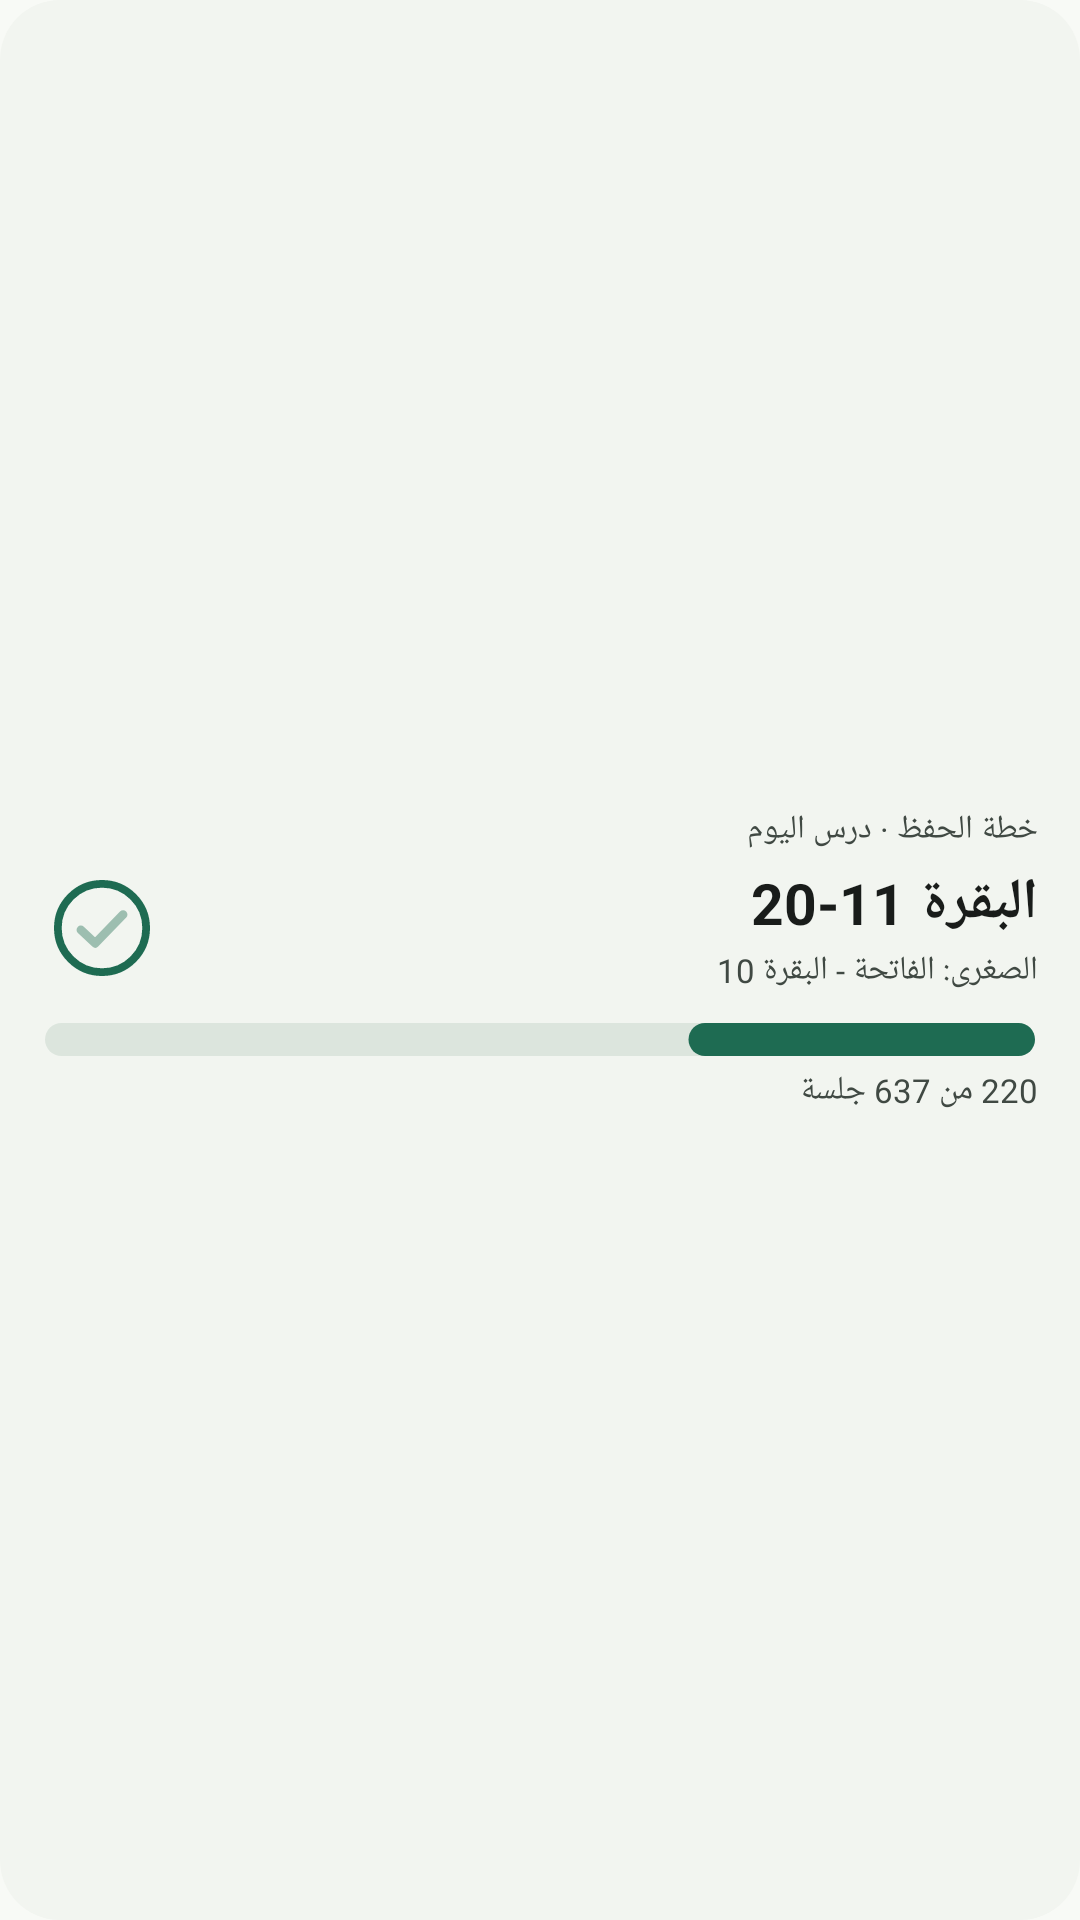

Android layout source for this screen:
<!-- AndroidManifest.xml: application theme Theme.Hifz -->
<!-- res/layout/widget_compact_preview.xml -->
<?xml version="1.0" encoding="utf-8"?>
<FrameLayout xmlns:android="http://schemas.android.com/apk/res/android"
    android:id="@+id/widget_root"
    android:layout_width="match_parent"
    android:layout_height="match_parent"
    android:layoutDirection="rtl">

    <ImageView
        android:id="@+id/widget_bg"
        android:layout_width="match_parent"
        android:layout_height="match_parent"
        android:importantForAccessibility="no"
        android:scaleType="fitXY"
        android:src="@drawable/widget_bg" />

    <LinearLayout
        android:layout_width="match_parent"
        android:layout_height="match_parent"
        android:gravity="center_vertical"
        android:orientation="vertical"
        android:padding="14dp">

        <TextView
            android:id="@+id/compact_plan"
            android:layout_width="match_parent"
            android:layout_height="wrap_content"
            android:ellipsize="end"
            android:maxLines="1"
            android:textAlignment="viewStart"
            android:textColor="@color/widget_muted"
            android:textSize="11sp"
            android:text="خطة الحفظ · درس اليوم" />

        <LinearLayout
            android:layout_width="match_parent"
            android:layout_height="wrap_content"
            android:layout_marginTop="4dp"
            android:gravity="center_vertical"
            android:orientation="horizontal">

            <LinearLayout
                android:layout_width="0dp"
                android:layout_height="wrap_content"
                android:layout_weight="1"
                android:orientation="vertical">

                <TextView
                    android:id="@+id/compact_lesson"
                    android:layout_width="match_parent"
                    android:layout_height="wrap_content"
                    android:ellipsize="end"
                    android:maxLines="2"
                    android:textAlignment="viewStart"
                    android:textColor="@color/widget_text"
                    android:textSize="19sp"
                    android:text="البقرة 11-20"
                    android:textStyle="bold" />

                <TextView
                    android:id="@+id/compact_detail"
                    android:layout_width="match_parent"
                    android:layout_height="wrap_content"
                    android:layout_marginTop="2dp"
                    android:ellipsize="end"
                    android:maxLines="2"
                    android:textAlignment="viewStart"
                    android:textColor="@color/widget_muted"
                    android:textSize="11sp"
                    android:text="الصغرى: الفاتحة - البقرة 10" />
            </LinearLayout>

            <ImageView
                android:id="@+id/compact_check"
                android:layout_width="40dp"
                android:layout_height="40dp"
                android:layout_marginStart="10dp"
                android:background="?android:attr/selectableItemBackgroundBorderless"
                android:contentDescription="@string/widget_done"
                android:padding="4dp"
                android:scaleType="fitCenter"
                android:src="@drawable/widget_preview_check" />
        </LinearLayout>

        <ImageView
            android:id="@+id/compact_bar"
            android:layout_width="match_parent"
            android:layout_height="wrap_content"
            android:layout_marginTop="10dp"
            android:adjustViewBounds="true"
            android:importantForAccessibility="no"
            android:scaleType="fitCenter"
            android:src="@drawable/widget_preview_bar" />

        <TextView
            android:id="@+id/compact_count"
            android:layout_width="match_parent"
            android:layout_height="wrap_content"
            android:layout_marginTop="4dp"
            android:maxLines="1"
            android:textAlignment="viewStart"
            android:textColor="@color/widget_muted"
            android:textSize="11sp"
            android:text="220 من 637 جلسة" />
    </LinearLayout>
</FrameLayout>
<!-- resources referenced by this layout -->
<resources>
  <color name="widget_muted">#404943</color>
  <color name="widget_text">#191C1A</color>
  <!-- drawable widget_bg (drawable) -->
  <?xml version="1.0" encoding="utf-8"?>
  <shape xmlns:android="http://schemas.android.com/apk/res/android"
      android:shape="rectangle">
      <solid android:color="@color/widget_background" />
      <corners android:radius="@dimen/widget_radius" />
  </shape>
  <!-- drawable widget_preview_bar (drawable) -->
  <?xml version="1.0" encoding="utf-8"?>
  <vector xmlns:android="http://schemas.android.com/apk/res/android"
      android:width="150dp"
      android:height="5dp"
      android:viewportWidth="480"
      android:viewportHeight="16">
  
      <path
          android:pathData="M8,0 H472 A8,8 0 0,1 472,16 H8 A8,8 0 0,1 8,0 Z"
          android:fillColor="@color/widget_track" />
  
      <path
          android:pathData="M320,0 H472 A8,8 0 0,1 472,16 H320 A8,8 0 0,1 320,0 Z"
          android:fillColor="@color/widget_title" />
  </vector>
  <!-- drawable widget_preview_check (drawable) -->
  <?xml version="1.0" encoding="utf-8"?>
  <vector xmlns:android="http://schemas.android.com/apk/res/android"
      android:width="48dp"
      android:height="48dp"
      android:viewportWidth="48"
      android:viewportHeight="48">
  
      <path
          android:pathData="M24,1.92 A22.08,22.08 0 1,1 24,46.08 A22.08,22.08 0 1,1 24,1.92"
          android:strokeColor="@color/widget_title"
          android:strokeLineCap="round"
          android:strokeLineJoin="round"
          android:strokeWidth="3.84" />
  
      <path
          android:pathData="M13.44,24.96 L20.64,31.68 L34.56,17.28"
          android:strokeAlpha="0.4"
          android:strokeColor="@color/widget_title"
          android:strokeLineCap="round"
          android:strokeLineJoin="round"
          android:strokeWidth="4.32" />
  </vector>
  <string name="widget_done">تم</string>
  <style name="Theme.Hifz" parent="android:Theme.Material.Light.NoActionBar">
          <item name="android:windowBackground">@color/window_background</item>
      </style>
  <color name="widget_background">#F2F5F0</color>
  <dimen name="widget_radius">20dp</dimen>
  <color name="widget_track">#DCE5DD</color>
  <color name="widget_title">#1E6B52</color>
  <color name="window_background">#F8FAF6</color>
</resources>
